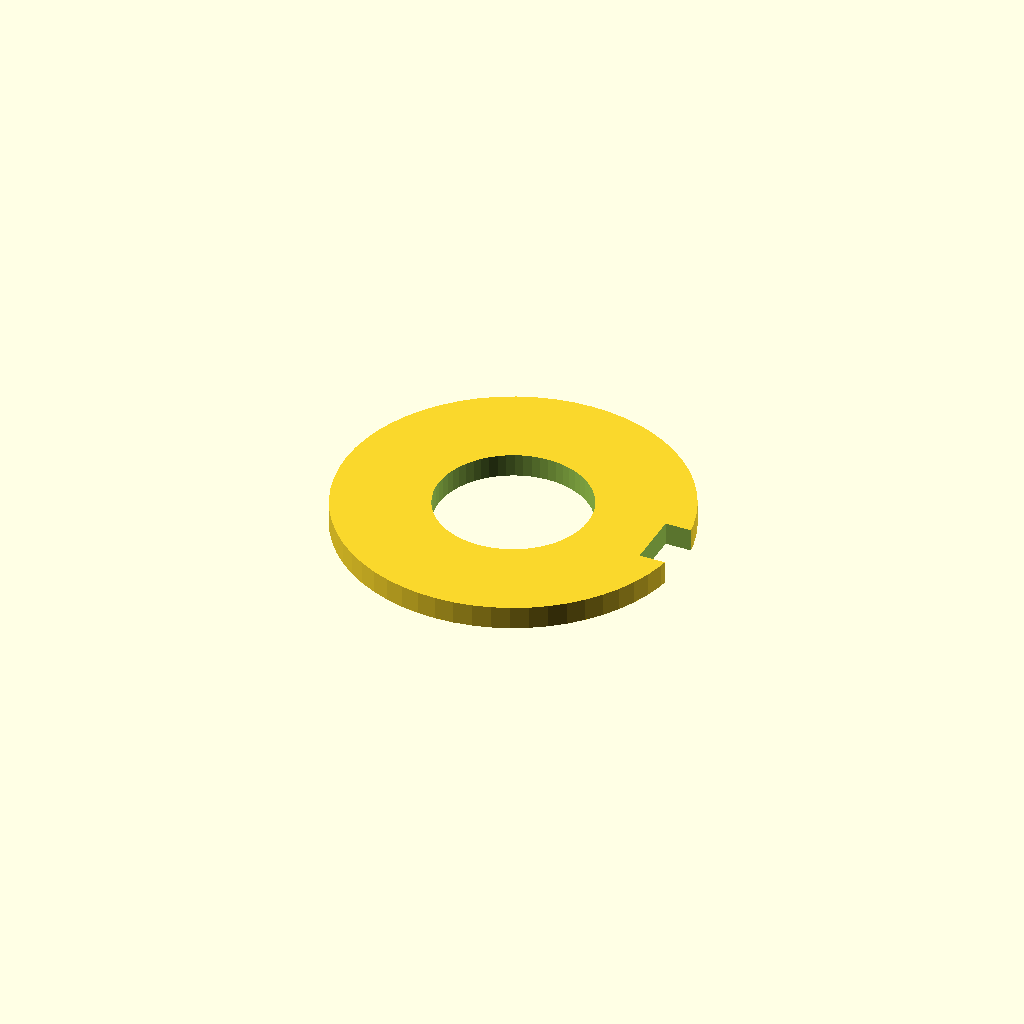
Cell 1: rendered with the file's own defaults.
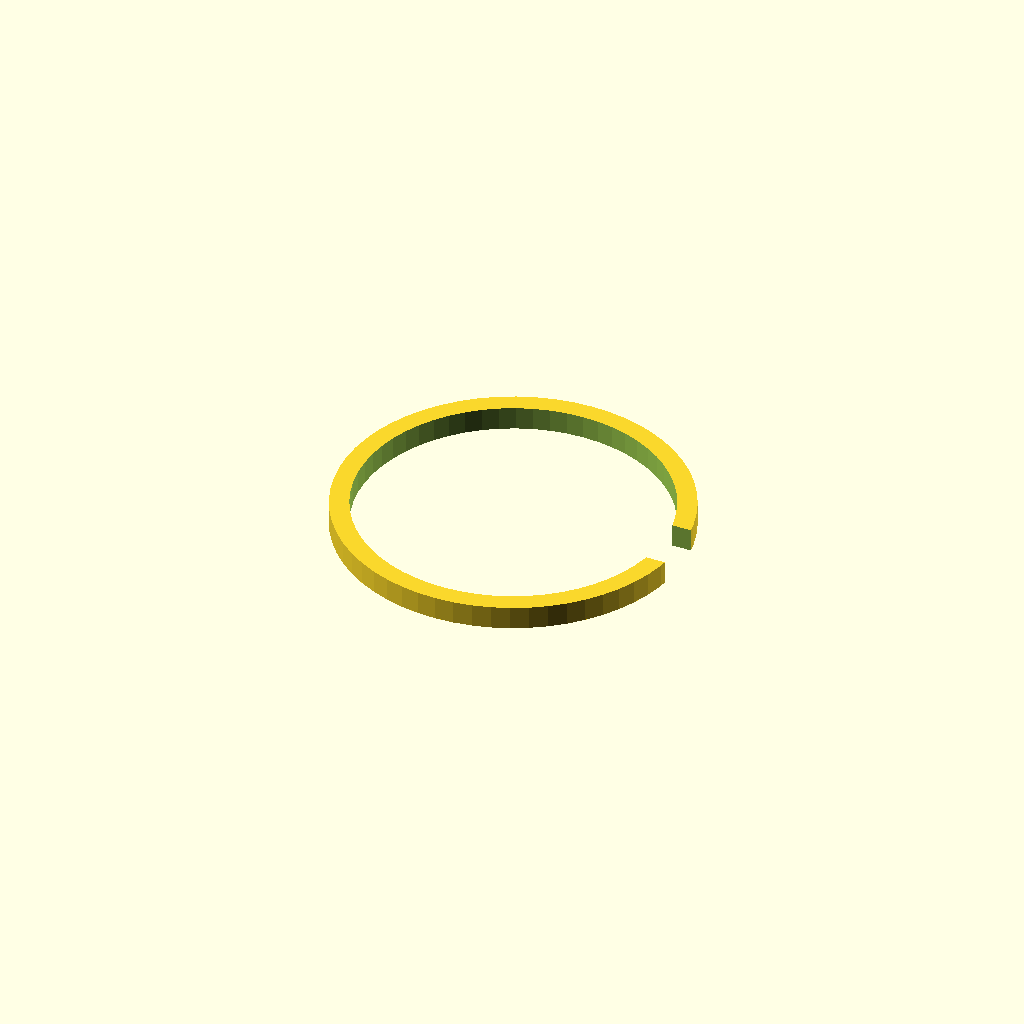
Cell 2: shaft_d = 16 (everything else at default).
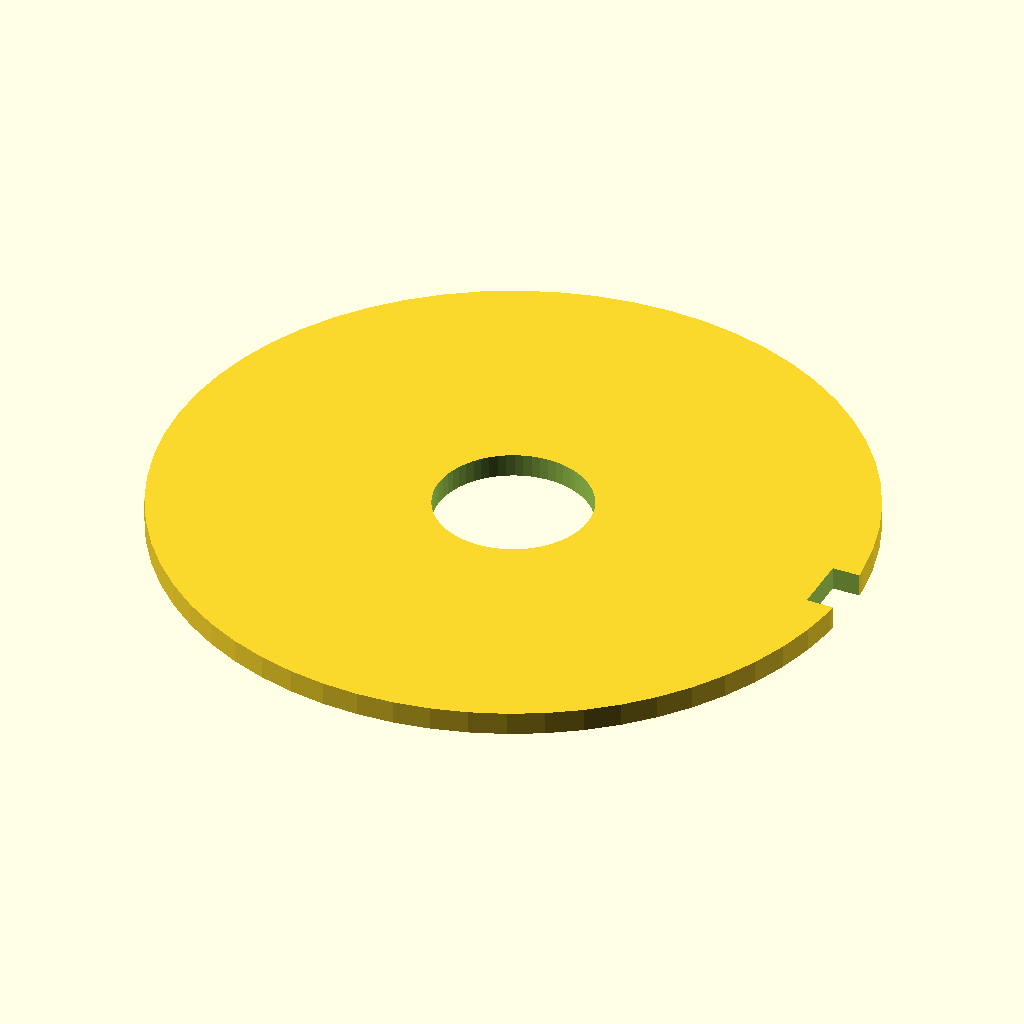
Cell 3: outer_d = 36 (everything else at default).
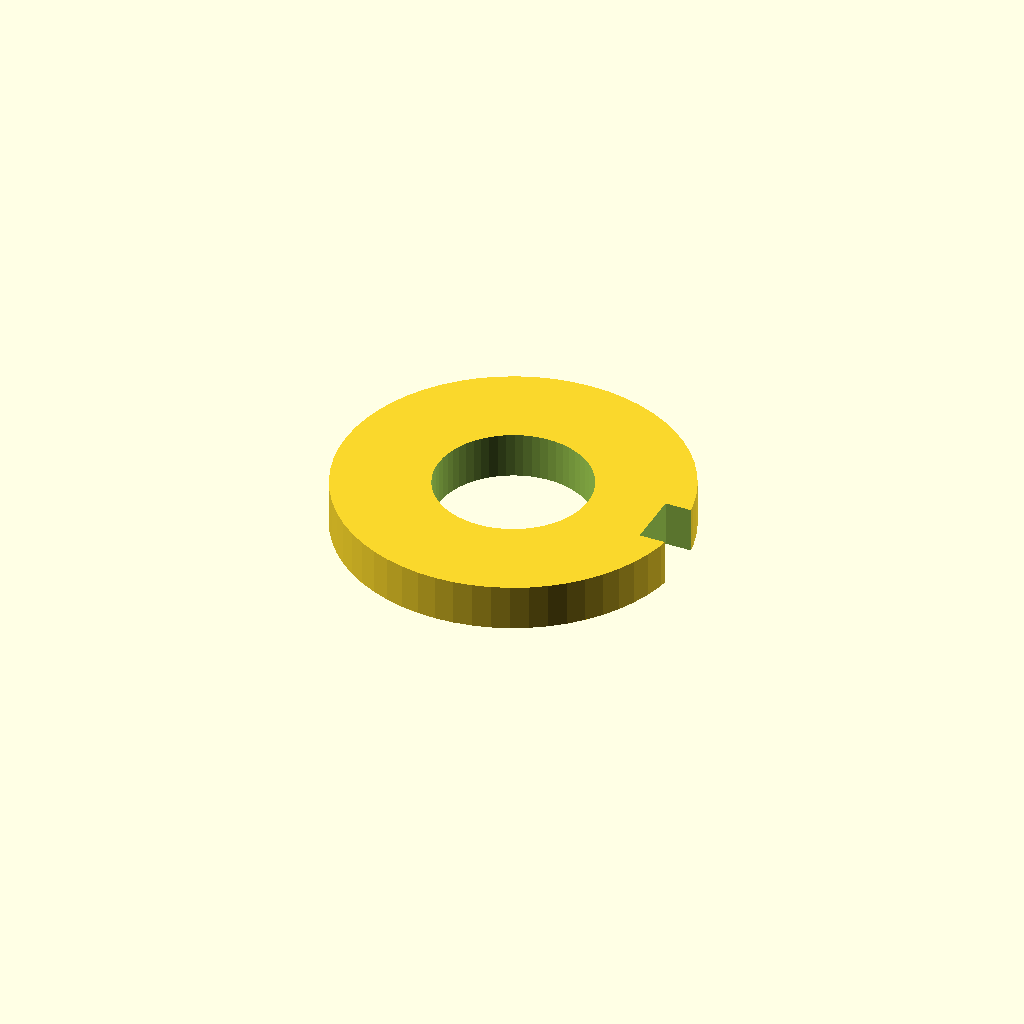
Cell 4: thickness = 2.4 (everything else at default).
One fixed orthographic camera (rotation 55°, 0°, 25°; colour scheme Cornfield) for every cell.
OpenSCAD source file optional_data/data/parts/part_0641.scad:
// External retaining ring with installation gap.
$fn = 60;
eps = 0.02;
shaft_d = 8;
outer_d = 18;
thickness = 1.2;
gap = 3;
difference() {
    cylinder(d = outer_d, h = thickness);
    translate([0, 0, -eps]) cylinder(d = shaft_d, h = thickness + 2 * eps);
    translate([outer_d / 2 - gap / 2, -gap / 2, -eps]) cube([gap + eps, gap, thickness + 2 * eps]);
}
Parameter table extracted from the source (name, type, default, range or options):
eps: number, default 0.02
shaft_d: number, default 8
outer_d: number, default 18
thickness: number, default 1.2
gap: number, default 3
